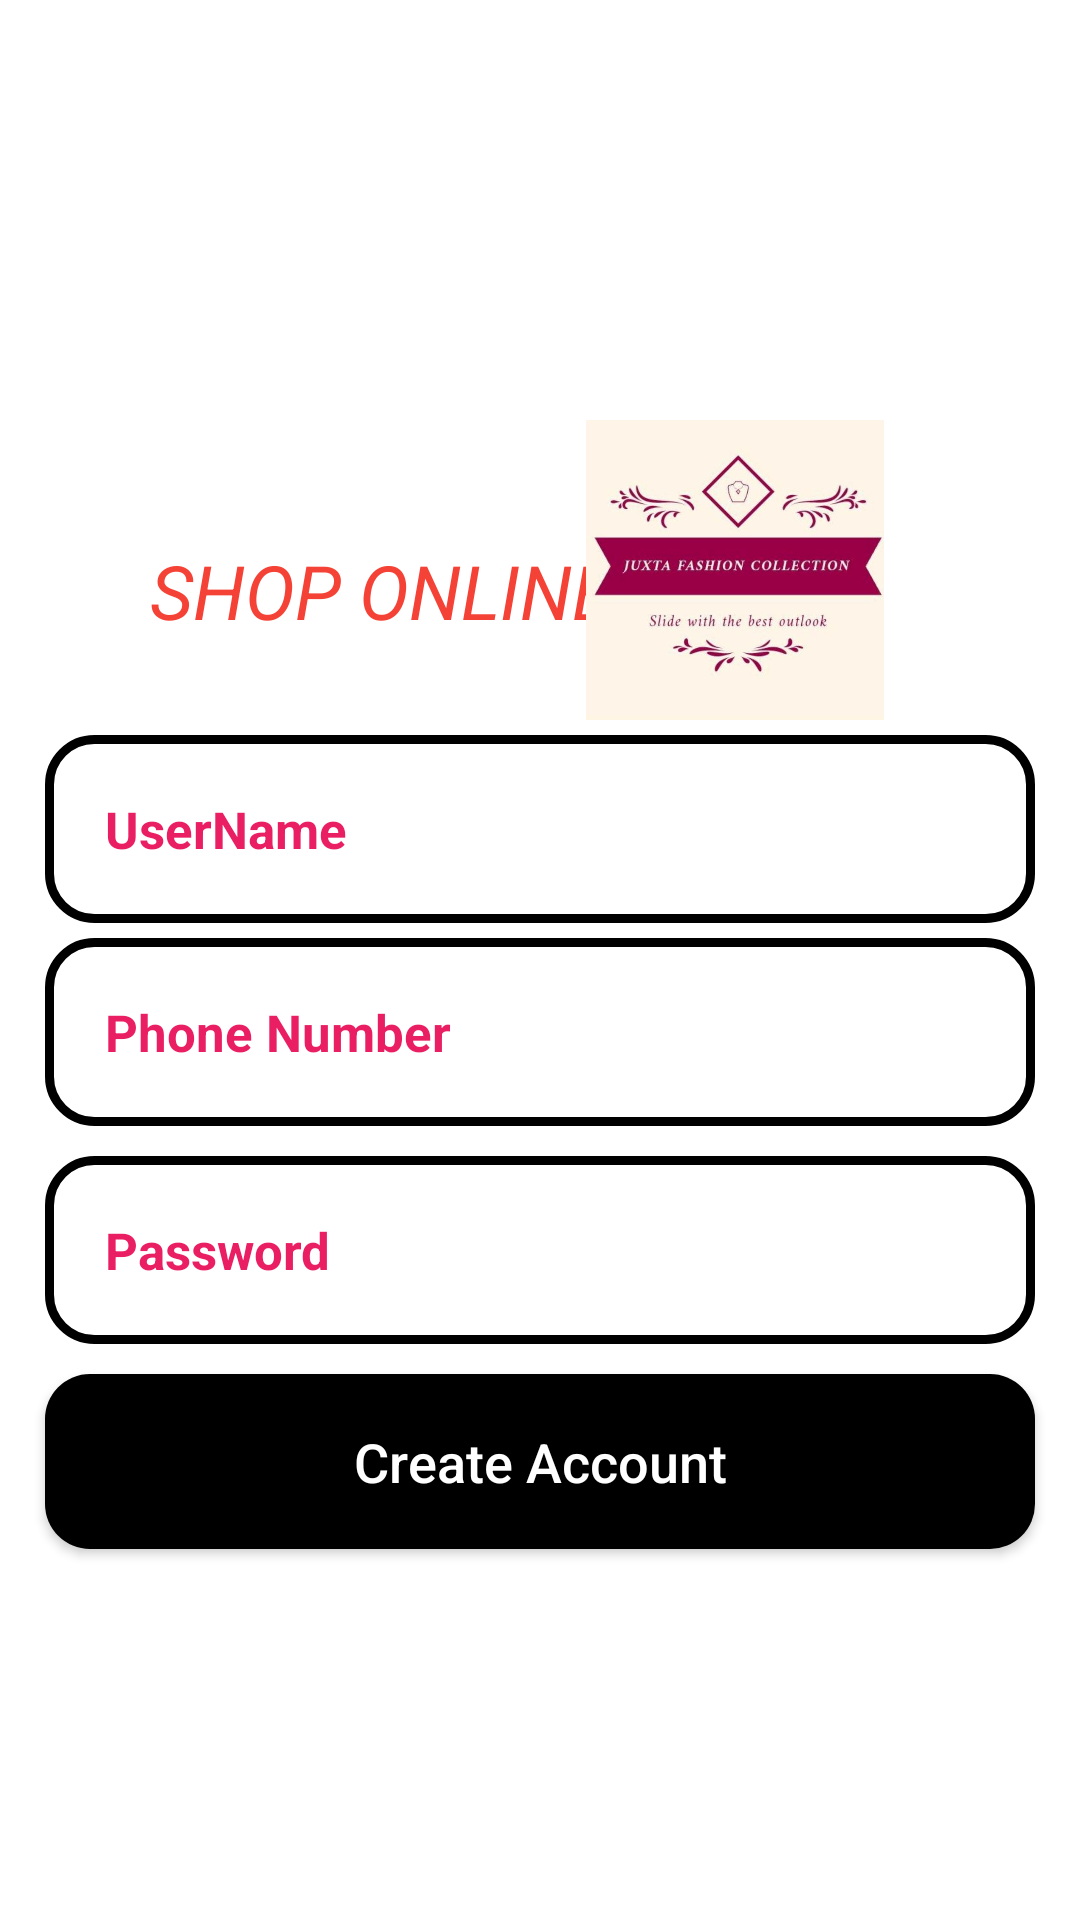

Android layout source for this screen:
<!-- AndroidManifest.xml: fallback theme Theme.MaterialComponents.DayNight.NoActionBar -->
<!-- res/layout/activity_register.xml -->
<?xml version="1.0" encoding="utf-8"?>
<RelativeLayout xmlns:android="http://schemas.android.com/apk/res/android"
    xmlns:app="http://schemas.android.com/apk/res-auto"
    xmlns:tools="http://schemas.android.com/tools"
    android:layout_width="match_parent"
    android:layout_height="match_parent"
    tools:context=".Buyers.RegisterActivity"
    android:background="@drawable/register">

    <TextView
        android:layout_width="wrap_content"
        android:layout_height="wrap_content"
        android:id="@+id/logo3"
        android:text="Shop Online"
        android:layout_marginTop="180dp"
        android:layout_marginStart="50dp"
        android:textAllCaps="true"
        android:textColor="#F44336"
        android:textSize="25sp"
        android:textStyle="italic"/>


    <ImageView
        android:layout_width="300dp"
        android:layout_height="100dp"
        android:id="@+id/register_applogo"
        android:layout_marginTop="140dp"
        android:layout_marginLeft="130dp"
        android:src="@drawable/logo"/>


    <EditText
        android:layout_width="match_parent"
        android:layout_height="wrap_content"
        android:id="@+id/register_userName_input"
        android:layout_below="@+id/register_applogo"
        android:background="@drawable/input_design"
        android:layout_marginTop="5dp"
        android:padding="20dp"
        android:layout_marginLeft="15dp"
        android:layout_marginRight="15dp"
        android:hint="UserName"
        android:inputType="text"
        android:textColor="#E91E63"
        android:textColorHint="#E91E63"
        android:textSize="17sp"
        android:textStyle="bold"/>



    <EditText
        android:layout_width="match_parent"
        android:layout_height="wrap_content"
        android:id="@+id/register_phone_number_input"
        android:layout_below="@+id/register_userName_input"
        android:background="@drawable/input_design"
        android:layout_marginTop="5dp"
        android:padding="20dp"
        android:layout_marginLeft="15dp"
        android:layout_marginRight="15dp"
        android:hint="Phone Number"
        android:textColor="#E91E63"
        android:textColorHint="#E91E63"
        android:textSize="17sp"
        android:textStyle="bold"/>


    <EditText
        android:layout_width="match_parent"
        android:layout_height="wrap_content"
        android:id="@+id/register_password_input"
        android:layout_below="@+id/register_phone_number_input"
        android:background="@drawable/input_design"
        android:padding="20dp"
        android:layout_marginLeft="15dp"
        android:layout_marginRight="15dp"
        android:layout_marginTop="10dp"
        android:hint="Password"
        android:inputType="text"
        android:textColor="#E91E63"
        android:textColorHint="#E91E63"
        android:textSize="17sp"
        android:textStyle="bold"/>
    <Button
        android:layout_width="match_parent"
        android:layout_height="wrap_content"
        android:id="@+id/register_btn"
        android:layout_below="@+id/register_password_input"
        android:layout_marginTop="10dp"
        android:layout_marginLeft="15dp"
        android:layout_marginRight="15dp"
        android:background="@drawable/buttons"
        android:padding="17dp"
        android:textAllCaps="false"
        android:text="Create Account"
        android:textColor="@color/white"
        android:textSize="18sp"/>







</RelativeLayout>
<!-- resources referenced by this layout -->
<resources>
  <!-- drawable buttons (drawable) -->
  <?xml version="1.0" encoding="utf-8"?>
  <shape xmlns:android="http://schemas.android.com/apk/res/android">
  
      <solid
          android:color="@color/black"
          >
  
      </solid>
      <corners
          android:radius="15dp"
          >
  
      </corners>
  
  </shape>
  <!-- drawable input_design (drawable) -->
  <?xml version="1.0" encoding="utf-8"?>
  <shape xmlns:android="http://schemas.android.com/apk/res/android">
     <stroke
         android:color="@color/black"
         android:width="3dp">
  
     </stroke>
      <corners
          android:radius="15dp"></corners>
  
  </shape>
  <!-- drawable logo: png bitmap (drawable, 309069 bytes) -->
  <!-- not gathered from this repository: default colours our renderer supplied (Android Studio template values) -->
  <color name="black">#FF000000</color>
  <color name="white">#FFFFFFFF</color>
</resources>
